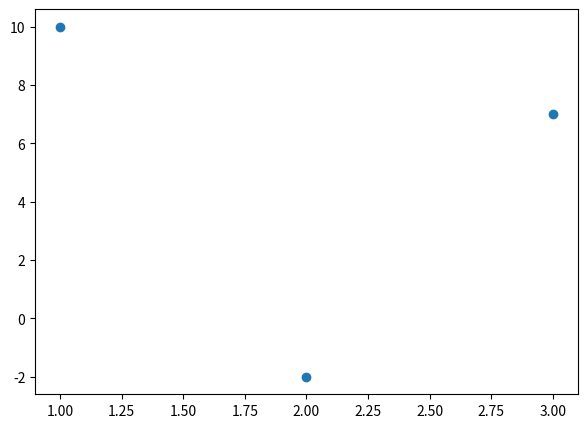

The script that saved this image:
import numpy as np
import copy
import pandas as pd
import matplotlib.pyplot as plt


class Coordinates:
    def __init__(self, xs: np.array, ys:np.array):
        self.x=xs
        self.y=ys
        self.square_it()
    
    def square_it(self):
        self.x=np.array([x*x for x in self.x])


coord=Coordinates(np.array([3,7,8]),np.array([9,-2,4,7]))

print(coord.x)
print(coord.y)
print(len(coord.x))
print(np.insert(coord.x,-1,800))
starting=[(1,3),(-8,4),(.2,1)]
print('starting',starting)
print(sorted(starting))
print(list(zip(*sorted(starting))))
print(np.unique(coord.x))
print([i for i in range(len(coord.x))])
string_math="3+5*7"
print(string_math)
print(eval(string_math))

def do_x_to_y(x, y):
    return eval(x)

print(do_x_to_y('y+3',5))

results_df=pd.DataFrame(columns=['Known Points','RoI','Least Possible Maximum','Greatest Possible Maximum'])
results_df.set_index('Known Points',inplace=True)   
print(results_df.info())

print(results_df.head())

print(float('3.4'))
x=9
if x>=5 and x<=10:
    print("Success.")
else:
    print("Failure.")


df=pd.DataFrame(zip([1,2],[10,5],[5,15],[25,25]), columns=['Known Points','RoI','Least Possible Maximum','Greatest Possible Maximum'])
print(df.info())
print(df.head())
df.loc[-1]=[8,3,7,10]
print(df.head())

print(*(3,[1,2,5]))

l=[1,2,3,4,5]
print(l[-5])

plt.margins()
plt.close()
plt.figure(figsize=(7,5), num="Other Points Known")
plt.scatter([1,2,3],[10,-2,7])
plt.show()